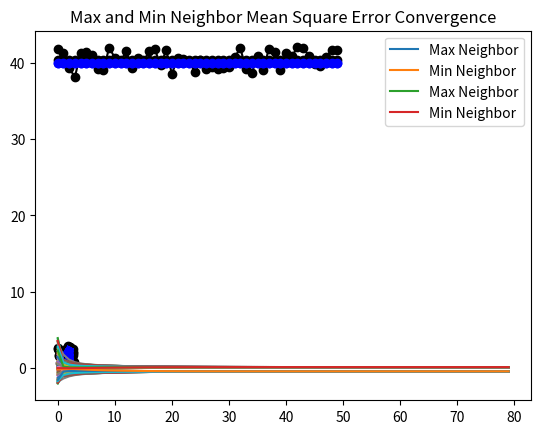

The matplotlib source for this figure:
import numpy as np
import matplotlib.pyplot as plt
from scipy.spatial import distance_matrix

iteration = 80
delta_t = 0.008
num_node = 50
dimension = 2
area = 3
nodes = np.random.uniform(size=(num_node, dimension), high=area)
variance = 2
gt = 40
gt_array = np.full((num_node, 1), gt)
measure = gt + np.random.uniform(size=(num_node, 1), high=variance, low=-variance)
r = 1
measure_all = np.zeros([num_node, iteration])
w = np.zeros([num_node, num_node])

def num_neighbors():
  matrix =  distance_matrix(nodes,nodes)
  matrix[(matrix <= r) & (matrix > 0)] = 1
  matrix[np.where(matrix != 1)] = 0
  return matrix, np.sum(matrix, axis=1)

def plot_neighbors():
  plt.plot(nodes[:, 0], nodes[:, 1], 'o', color='black')
  for i in range(0, num_node):
      for j in range(0, num_node):
          distance = np.linalg.norm(nodes[j] - nodes[i])
          if distance <= r:
              plt.plot([nodes[i, 0], nodes[j, 0]],
                        [nodes[i, 1], nodes[j, 1]],
                        'b-', lw=0.5)
  plt.show()

def plot_value(measure):
  x = np.arange(0, num_node)
  plt.plot(x, measure, 'o', color='black')
  plt.plot(x, measure, color='black')
  plt.plot(x, gt_array, 'o', color='blue')
  plt.plot(x, gt_array, color='blue')
  plt.show()

def plot_covergence_error():
  x = np.arange(0, iteration)
  plt.title("Error Convergence")
  for i in range(0, num_node):
    plt.plot(x, gt - measure_all[i, :])
  plt.show()
  x = np.arange(0, iteration)
  plt.title("Mean Square Error Convergence")
  for i in range(0, num_node):
    plt.plot(x, (gt-measure_all[i, :])**2)
  plt.show()

def plot_min_max(degree_neighbors):
  x = np.arange(0, iteration)
  plt.title("Max and Min Neighbor Error Convergence")
  plt.plot(x, (gt - measure_all[np.argmax(degree_neighbors), :]), label="Max Neighbor")
  plt.plot(x, (gt - measure_all[np.argmin(degree_neighbors), :]), label="Min Neighbor")
  leg = plt.legend(loc='upper right')
  plt.show()
  plt.title("Max and Min Neighbor Mean Square Error Convergence")
  plt.plot(x, (gt - measure_all[np.argmax(degree_neighbors), :])**2, label="Max Neighbor")
  plt.plot(x, (gt - measure_all[np.argmin(degree_neighbors), :])**2, label="Min Neighbor")
  leg = plt.legend(loc='upper right')
  plt.show()

def metropolis(i, j, adj_matrix, degree_neighbors):
    if adj_matrix[i, j]:
        return 1 / (1 + max(degree_neighbors[i], degree_neighbors[j]))
    elif i == j:
        if not degree_neighbors[i]:
            return 1
        else:
            return 1 - sum(metropolis(i, neighbor, adj_matrix, degree_neighbors) for neighbor in range(len(adj_matrix[i])) if adj_matrix[i, neighbor])
    else:
        return 0

def main():
    for iter in range(iteration):
        if iter == 0:
            plot_neighbors()
            measure_all[:, iter] = measure.flatten()
            plot_value(measure.flatten())
        else:
            r_dynamic = r - np.random.uniform(0, 0.3)
            adj_matrix, degree_neighbors = num_neighbors()

            for i in range(num_node):
                w[i] = [metropolis(i, j, adj_matrix, degree_neighbors) for j in range(num_node)]
                measure_all[i, iter] = np.dot(w[i], measure_all[:, iter-1]) / np.sum(w[i])

    plot_value(measure_all[:, -1])
    plot_covergence_error()
    plot_min_max(degree_neighbors)

main()
